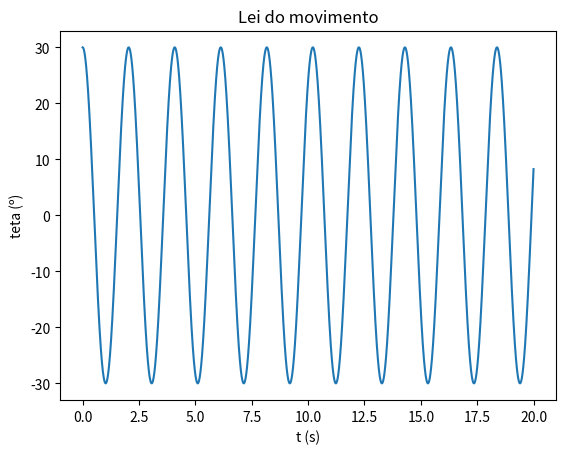

This figure's Python source:
import matplotlib.pyplot as plt
import numpy as np

m = 1
k = 1
g=9.8

L = 1

t0 = 0
tf =20
dt = 0.0001

angulo = np.radians(30)

n = int((tf-t0)/dt)
t = np.linspace(t0,tf,n)

teta = np.empty(n)
w = np.empty(n)
a = np.empty(n)

teta[0] = angulo
w[0] = 0

a[0] = -g/L * np.sin(teta[0])

for i in range(n-1):   
    a[i+1] = -g/L * np.sin(teta[i])
    w[i+1] = w[i] +a[i+1]*dt 
    teta[i+1] = teta[i] +w[i+1]*dt
    
arrayMaximos = []
temposMax = []

for i in range(n-1):
    if (teta[i-1]<teta[i]>teta[i+1] and i>0 ): 
        arrayMaximos.append(teta[i])
        temposMax.append(t[i])
        
periodos = []

for i in range(len(temposMax)-1):
    periodos.append(temposMax[i+1] - temposMax[i])


periodoMedia = sum(periodos)/len(periodos)

print("O periodo médio é {:.3f} s".format(periodoMedia))
    
plt.plot(t, np.degrees(teta))
plt.xlabel("t (s)")
plt.ylabel("teta (º)")
plt.title("Lei do movimento")
plt.show()